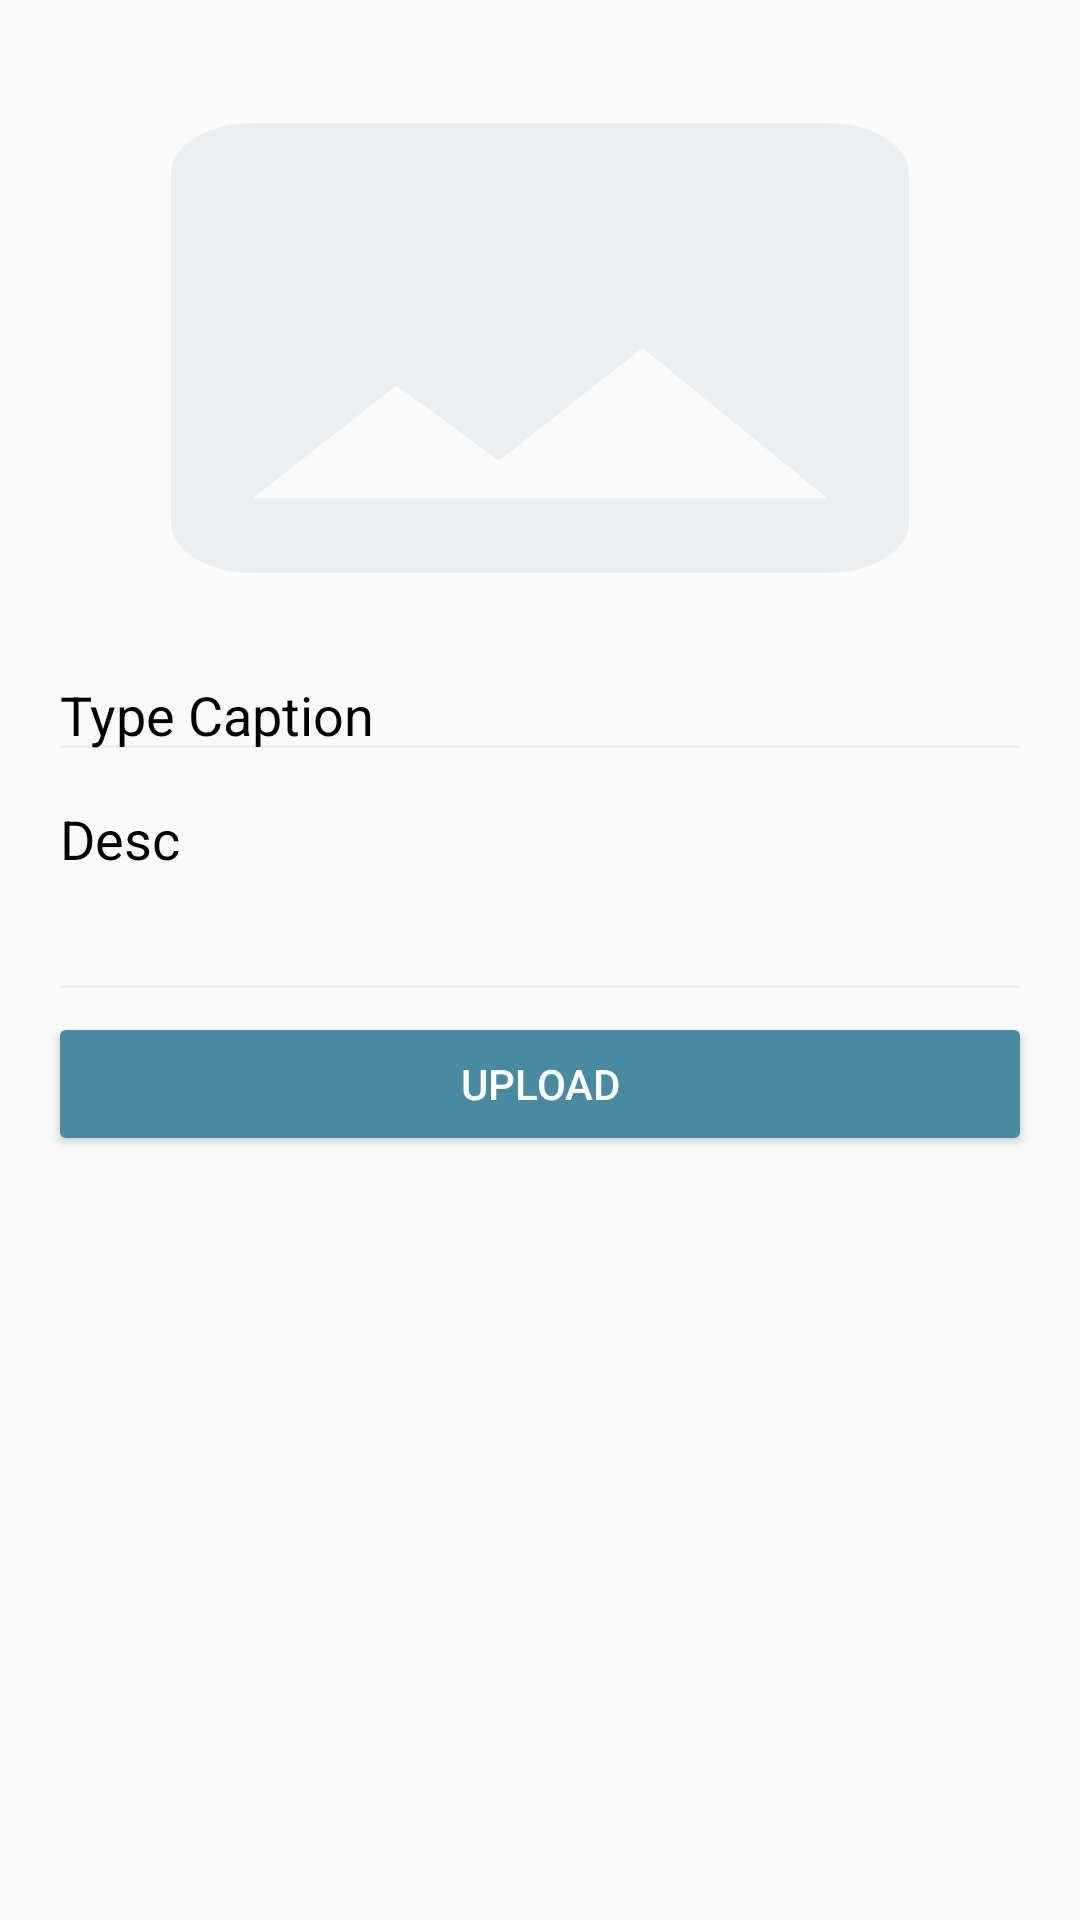

Reconstruct the res/layout file that produces this screen, plus the resources it refers to.
<!-- AndroidManifest.xml: application theme Theme.Belajar -->
<!-- res/layout/fragment_add.xml -->
<?xml version="1.0" encoding="utf-8"?>
<LinearLayout xmlns:android="http://schemas.android.com/apk/res/android"
    android:layout_width="match_parent"
    android:layout_height="match_parent"
    android:orientation="vertical"
    android:padding="16dp">

    <ImageView
        android:id="@+id/imageView"
        android:layout_width="match_parent"
        android:layout_height="200dp"
        android:background="@drawable/designadd_img"
        android:scaleType="centerCrop" />

    <EditText
        android:id="@+id/editTextCaption"
        android:layout_width="match_parent"
        android:layout_height="wrap_content"
        android:textColorHint="@color/black"
        android:backgroundTint="@color/bluegrey50"
        android:hint="Type Caption" />

    <EditText
        android:id="@+id/deskripsi"
        android:layout_width="match_parent"
        android:layout_height="80dp"
        android:gravity="start|top"
        android:textColorHint="@color/black"
        android:backgroundTint="@color/bluegrey50"
        android:hint="Desc" />

    <Button
        android:id="@+id/buttonUpload"
        android:layout_width="match_parent"
        android:layout_height="wrap_content"
        android:textColor="@color/white"
        android:backgroundTint="@color/cyan100"
        android:text="Upload" />

</LinearLayout>
<!-- resources referenced by this layout -->
<resources>
  <color name="black">#FF000000</color>
  <color name="bluegrey50">#ECEFF1</color>
  <color name="cyan100">#488BA1</color>
  <color name="white">#FFFFFFFF</color>
  <!-- drawable designadd_img (drawable) -->
  <vector android:height="24dp" android:tint="@color/bluegrey50"
      android:viewportHeight="24" android:viewportWidth="24"
      android:width="24dp" xmlns:android="http://schemas.android.com/apk/res/android">
      <path android:fillColor="@android:color/white" android:pathData="M21,19V5c0,-1.1 -0.9,-2 -2,-2H5c-1.1,0 -2,0.9 -2,2v14c0,1.1 0.9,2 2,2h14c1.1,0 2,-0.9 2,-2zM8.5,13.5l2.5,3.01L14.5,12l4.5,6H5l3.5,-4.5z"/>
  </vector>
  <style name="Theme.Belajar" parent="Base.Theme.Belajar" />
  <style name="Base.Theme.Belajar" parent="Theme.AppCompat.Light.NoActionBar">
          
          
          <item name="android:fitsSystemWindows">true</item>
          <item name="colorPrimaryVariant">@color/white</item>
          <item name="android:statusBarColor">@color/bluegrey50</item>
          <item name="android:windowLightStatusBar">true</item>
      </style>
</resources>
